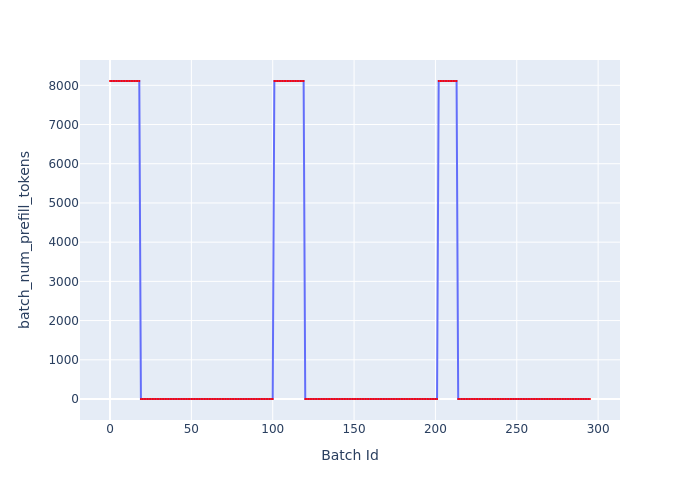

The data file committed next to this chart (first rows):
Batch Id, batch_num_prefill_tokens
0, 8110
1, 8110
2, 8110
3, 8110
4, 8110
5, 8110
6, 8110
7, 8110
8, 8110
9, 8110
10, 8110
11, 8110
12, 8110
13, 8110
14, 8110
15, 8110
16, 8110
17, 8110
18, 8110
19, 0
20, 0
21, 0
22, 0
23, 0
24, 0
25, 0
26, 0
27, 0
28, 0
29, 0
30, 0
31, 0
32, 0
33, 0
34, 0
35, 0
36, 0
37, 0
38, 0
39, 0
40, 0
41, 0
42, 0
43, 0
44, 0
45, 0
46, 0
47, 0
48, 0
49, 0
50, 0
51, 0
52, 0
53, 0
54, 0
55, 0
56, 0
57, 0
58, 0
59, 0
... 236 more rows
